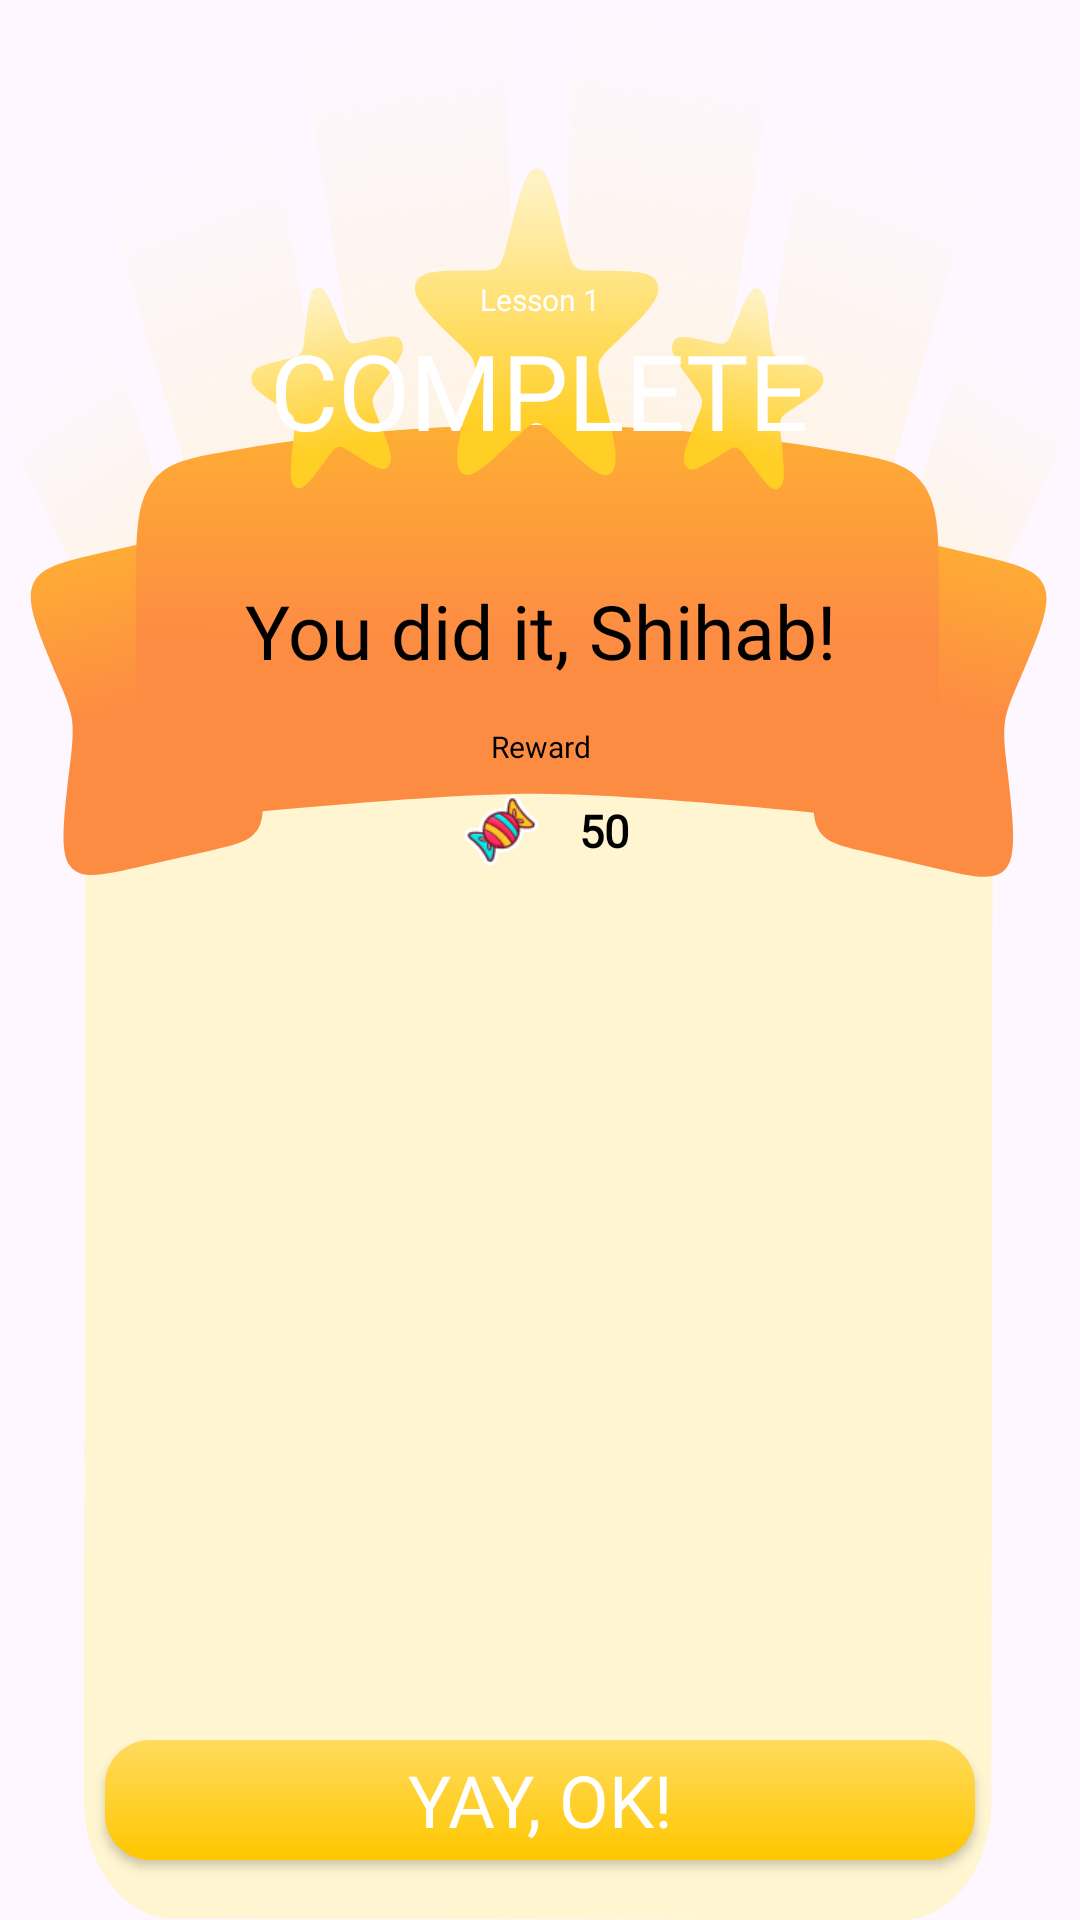

Reconstruct the res/layout file that produces this screen, plus the resources it refers to.
<!-- AndroidManifest.xml: application theme Theme.OceanDiscovery -->
<!-- res/layout/completation_dialog.xml -->
<?xml version="1.0" encoding="utf-8"?>
<androidx.constraintlayout.widget.ConstraintLayout xmlns:android="http://schemas.android.com/apk/res/android"
    xmlns:app="http://schemas.android.com/apk/res-auto"
    xmlns:tools="http://schemas.android.com/tools"
    android:layout_width="250dp"
    android:background="@android:color/transparent"
    android:layout_height="350dp">

    <androidx.constraintlayout.widget.ConstraintLayout
        android:layout_width="match_parent"
        android:layout_height="match_parent"
        android:background="@drawable/completition_dialog"
        app:layout_constraintBottom_toBottomOf="parent"
        app:layout_constraintEnd_toEndOf="parent"
        app:layout_constraintStart_toStartOf="parent"
        app:layout_constraintTop_toTopOf="parent">

        <TextView
            android:id="@+id/lessonNumbertxt"
            android:layout_width="wrap_content"
            android:layout_height="wrap_content"
            android:layout_marginTop="93dp"
            android:fontFamily="@font/montserrat_alternates_medium"
            android:text="Lesson 1"
            android:textColor="@color/white"
            android:textSize="10sp"
            app:layout_constraintEnd_toEndOf="parent"
            app:layout_constraintStart_toStartOf="parent"
            app:layout_constraintTop_toTopOf="parent" />

        <TextView
            android:id="@+id/completeTxt"
            android:layout_width="wrap_content"
            android:layout_height="wrap_content"
            android:fontFamily="@font/summery_notes_regular"
            android:text="COMPLETE"
            android:textColor="@color/white"
            android:textSize="35sp"
            app:layout_constraintEnd_toEndOf="@+id/lessonNumbertxt"
            app:layout_constraintStart_toStartOf="@+id/lessonNumbertxt"
            app:layout_constraintTop_toBottomOf="@+id/lessonNumbertxt" />

        <TextView
            android:id="@+id/complementTxt"
            android:layout_width="wrap_content"
            android:layout_height="wrap_content"
            android:layout_marginTop="40dp"
            android:fontFamily="@font/summery_notes_regular"
            android:text="You did it, Shihab!"
            android:textColor="@color/black"
            android:textSize="25sp"
            app:layout_constraintEnd_toEndOf="@+id/completeTxt"
            app:layout_constraintStart_toStartOf="@+id/completeTxt"
            app:layout_constraintTop_toBottomOf="@+id/completeTxt" />

        <TextView
            android:id="@+id/rewardTxt"
            android:layout_width="wrap_content"
            android:layout_height="wrap_content"
            android:layout_marginTop="15dp"
            android:fontFamily="@font/montserrat_alternates_medium"
            android:text="Reward"
            android:textColor="@color/black"
            android:textSize="10sp"
            app:layout_constraintEnd_toEndOf="@+id/complementTxt"
            app:layout_constraintStart_toStartOf="@+id/complementTxt"
            app:layout_constraintTop_toBottomOf="@+id/complementTxt" />

        <androidx.constraintlayout.widget.ConstraintLayout
            android:layout_width="wrap_content"
            android:layout_height="wrap_content"
            android:layout_marginTop="5dp"
            app:layout_constraintEnd_toEndOf="@+id/rewardTxt"
            app:layout_constraintStart_toStartOf="@+id/rewardTxt"
            app:layout_constraintTop_toBottomOf="@+id/rewardTxt">

            <ImageView
                android:id="@+id/rewardImage"
                android:layout_width="32dp"
                android:layout_height="32dp"
                android:src="@drawable/candy"
                app:layout_constraintBottom_toBottomOf="parent"
                app:layout_constraintStart_toStartOf="parent"
                app:layout_constraintTop_toTopOf="parent" />

            <TextView
                android:id="@+id/rewardAmount"
                android:layout_width="wrap_content"
                android:layout_height="wrap_content"
                android:fontFamily="@font/montserrat_alternates_medium"
                android:text="50"
                android:textColor="@color/black"
                android:textSize="15sp"
                android:layout_marginStart="10dp"
                android:textStyle="bold"
                app:layout_constraintBottom_toBottomOf="@+id/rewardImage"
                app:layout_constraintStart_toEndOf="@+id/rewardImage"
                app:layout_constraintTop_toTopOf="@+id/rewardImage" />

        </androidx.constraintlayout.widget.ConstraintLayout>

        <androidx.appcompat.widget.AppCompatButton
            android:id="@+id/finishBtn"
            style="@style/button5"
            android:layout_marginHorizontal="35dp"
            android:layout_width="match_parent"
            android:layout_height="40dp"
            android:layout_marginBottom="20dp"
            android:text="YAY, OK!"
            android:textSize="24sp"
            app:layout_constraintBottom_toBottomOf="parent"
            app:layout_constraintEnd_toEndOf="parent"
            app:layout_constraintStart_toStartOf="parent" />

    </androidx.constraintlayout.widget.ConstraintLayout>

</androidx.constraintlayout.widget.ConstraintLayout>
<!-- resources referenced by this layout -->
<resources>
  <color name="black">#FF000000</color>
  <color name="white">#FFFFFFFF</color>
  <!-- drawable candy: png bitmap (drawable, 4049 bytes) -->
  <!-- drawable completition_dialog: vector/xml drawable (drawable, 235580 chars, omitted) -->
  <style name="button5">
          <item name="android:fontFamily">@font/summery_notes_regular</item>
          <item name="android:background">@drawable/button_bg_5</item>
          <item name="android:textColor">#FFFF</item>
          <item name="android:textAllCaps">false</item>
          <item name="android:foreground">?attr/selectableItemBackground</item>
      </style>
  <style name="Theme.OceanDiscovery" parent="Base.Theme.OceanDiscovery" />
  <!-- drawable button_bg_5 (drawable) -->
  <?xml version="1.0" encoding="utf-8"?>
  <shape android:shape="rectangle"
      xmlns:android="http://schemas.android.com/apk/res/android">
  
      <gradient
          android:startColor="#FFC700"
          android:endColor="#FFDB5E"
          android:angle="90" />
      <corners android:radius="15dp" />
  
  </shape>
  <style name="Base.Theme.OceanDiscovery" parent="Theme.Material3.DayNight.NoActionBar">
  
          <item name="colorPrimary">#2BCB9A</item>
          <item name="android:windowLightStatusBar">true</item>
      </style>
</resources>
